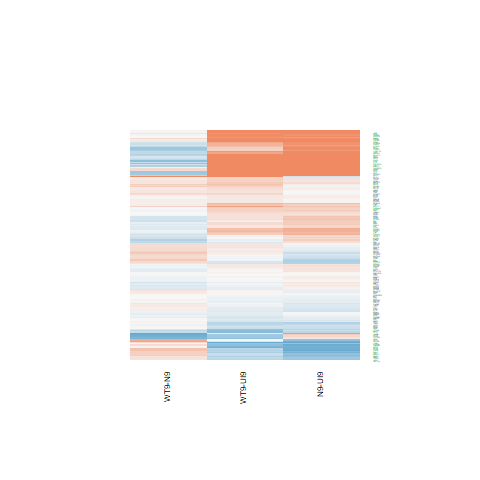

The table this chart was drawn from, first rows:
N9-UI9.logFC, N9-UI9.AveExpr, N9-UI9.t, N9-UI9.P.Value, N9-UI9.adj.P.Val, N9-UI9.B, WT9-UI9.logFC, WT9-UI9.AveExpr, WT9-UI9.t, WT9-UI9.P.Value, WT9-UI9.adj.P.Val, WT9-UI9.B, WT9-N9.logFC, WT9-N9.AveExpr, WT9-N9.t, WT9-N9.P.Value, WT9-N9.adj.P.Val, WT9-N9.B
0.008776, 4.474, 0.06347, 0.9503, 0.9705, -7.029, 0.1811, 4.474, 1.316, 0.2087, 0.3713, -6.051, 0.1724, 4.474, 1.348, 0.1985, 0.5493, -5.271
1.589, 7.602, 8.687, 4.3676321021499e-07, 2.386540107137e-05, 6.503, 1.156, 7.602, 6.28, 1.82220205557983e-05, 0.0005638, 2.745, -0.4326, 7.602, -2.579, 0.02155, 0.2253, -3.68
0.1401, 6.187, 1.268, 0.2249, 0.3706, -6.511, 0.1157, 6.187, 1.046, 0.313, 0.4857, -6.641, -0.02441, 6.187, -0.2383, 0.815, 0.9396, -6.393
0.4809, 3.261, 2.602, 0.02058, 0.06549, -3.819, 0.2495, 3.261, 1.346, 0.1993, 0.36, -5.719, -0.2314, 3.261, -1.356, 0.196, 0.5465, -5.015
1.245, 7.025, 9.59, 1.28917905499024e-07, 1.02007173312889e-05, 7.784, 0.8575, 7.025, 6.558, 1.13918504864893e-05, 0.0004067, 3.253, -0.3874, 7.025, -3.248, 0.005687, 0.1265, -2.393
1.782, 4.525, 6.643, 9.8904463246821e-06, 0.000246, 3.572, 1.067, 4.525, 3.852, 0.001693, 0.0128, -1.504, -0.7152, 4.525, -3.024, 0.008913, 0.1543, -2.598
2.685, 7.773, 9.203, 2.15184659906396e-07, 1.48374946449744e-05, 7.22, 2.022, 7.773, 6.84, 7.15509181631053e-06, 0.0002952, 3.696, -0.6631, 7.773, -2.498, 0.02522, 0.2403, -3.852
0.5644, 7.414, 4.972, 0.0001916, 0.00212, 0.2108, 0.3982, 7.414, 3.493, 0.00348, 0.02111, -2.611, -0.1662, 7.414, -1.582, 0.1354, 0.4683, -5.32
2.272, 5.803, 12.65, 3.61868045168716e-09, 6.83825529666331e-07, 11.49, 1.777, 5.803, 9.676, 1.15161026998144e-07, 1.6033958374357e-05, 8.047, -0.4953, 5.803, -3.159, 0.006801, 0.1365, -2.495
0.2509, 3.067, 1.181, 0.2568, 0.4062, -6.038, -0.08654, 3.067, -0.4008, 0.6945, 0.8128, -6.522, -0.3375, 3.067, -1.7, 0.1108, 0.4331, -4.571
-0.9952, 7.3, -6.269, 1.85729195017837e-05, 0.0003847, 2.638, -0.4986, 7.3, -3.199, 0.006275, 0.0322, -3.191, 0.4965, 7.3, 3.361, 0.004529, 0.1144, -2.172
-0.09756, 8.538, -1.092, 0.2929, 0.4461, -6.858, -0.09721, 8.538, -1.089, 0.2943, 0.4665, -6.743, 0.0003443, 8.538, 0.004149, 0.9967, 0.9996, -6.564
-0.6831, 1.63, -2.162, 0.04805, 0.1233, -4.194, -0.01017, 1.63, -0.03364, 0.9736, 0.9861, -6.196, 0.6729, 1.63, 2.295, 0.03735, 0.2802, -3.544
1.083, 6.067, 10.38, 4.74222371536202e-08, 4.76856940266959e-06, 8.861, 1.246, 6.067, 11.9, 8.08004111882066e-09, 2.12725446182769e-06, 10.7, 0.1634, 6.067, 1.729, 0.1053, 0.4226, -5.015
1.088, 5.489, 8.661, 4.53217198013793e-07, 2.46713722828561e-05, 6.602, 1.125, 5.489, 8.901, 3.24389133787397e-07, 3.33598146120544e-05, 7.007, 0.03686, 5.489, 0.3259, 0.7492, 0.91, -6.287
-0.1585, 3.261, -0.6404, 0.532, 0.6715, -6.498, 0.1076, 3.261, 0.4372, 0.6685, 0.7948, -6.498, 0.2661, 3.261, 1.16, 0.2652, 0.6178, -5.209
1.776, 7.134, 16.85, 7.65944779226353e-11, 4.26572323199907e-08, 15.32, 2.068, 7.134, 19.57, 9.7423184822336e-12, 1.76335964528428e-08, 17.27, 0.2926, 7.134, 3.07, 0.008133, 0.1499, -2.744
3.57, 6.001, 28.62, 4.79498677819866e-14, 6.94314085483166e-10, 21.91, 2.968, 6.001, 23.08, 9.852274710259e-13, 3.56652344511376e-09, 19.05, -0.6022, 6.001, -5.881, 3.64703788796864e-05, 0.01354, 2.519
0.1859, 7.279, 1.695, 0.1117, 0.226, -6.018, 0.142, 7.279, 1.296, 0.2154, 0.3787, -6.449, -0.04386, 7.279, -0.4312, 0.6727, 0.8812, -6.414
-0.09659, 7.133, -1.006, 0.3313, 0.487, -6.875, 0.0701, 7.133, 0.7307, 0.4767, 0.6427, -6.998, 0.1667, 7.133, 1.87, 0.08201, 0.3822, -4.861
-0.3183, 6.119, -2.632, 0.01942, 0.06278, -4.303, 0.1069, 6.119, 0.8865, 0.39, 0.5642, -6.785, 0.4253, 6.119, 3.796, 0.001893, 0.07636, -1.278
-0.4342, 3.558, -2.372, 0.03223, 0.09143, -4.266, -0.01861, 3.558, -0.1048, 0.918, 0.954, -6.67, 0.4156, 3.558, 2.438, 0.02835, 0.2502, -3.461
0.09679, 7.268, 1.008, 0.3303, 0.4858, -6.88, 0.1517, 7.268, 1.581, 0.1358, 0.2772, -6.058, 0.0549, 7.268, 0.6164, 0.5473, 0.823, -6.304
1.421, 7.278, 11.12, 1.95630626925205e-08, 2.55201034042971e-06, 9.711, 1.142, 7.278, 8.877, 3.35145911584087e-07, 3.41457340849607e-05, 6.866, -0.2791, 7.278, -2.381, 0.03164, 0.2623, -4.029
0.1601, 1.631, 0.5446, 0.5944, 0.7233, -6.199, -0.09624, 1.631, -0.3137, 0.7583, 0.8584, -6.144, -0.2564, 1.631, -0.9348, 0.3654, 0.7009, -5.128
-0.2524, 3.684, -1.353, 0.1969, 0.3375, -5.925, 0.02483, 3.684, 0.1365, 0.8933, 0.9401, -6.732, 0.2773, 3.684, 1.601, 0.1313, 0.4627, -4.781
0.09155, 8.384, 1.017, 0.3259, 0.4811, -6.934, 0.1165, 8.384, 1.292, 0.2169, 0.3804, -6.504, 0.02496, 8.384, 0.299, 0.7692, 0.9192, -6.517
0.107, 7.166, 1.099, 0.2898, 0.4426, -6.782, 0.1504, 7.166, 1.542, 0.1448, 0.2905, -6.107, 0.0434, 7.166, 0.4809, 0.6379, 0.8648, -6.378
-0.4929, 5.341, -3.671, 0.002434, 0.01366, -2.136, -0.2332, 5.341, -1.741, 0.103, 0.2285, -5.599, 0.2597, 5.341, 2.072, 0.0568, 0.3354, -4.343
-0.4044, 0.01336, -0.8842, 0.3912, 0.5466, -5.473, -0.7572, 0.01336, -1.614, 0.1282, 0.2662, -4.581, -0.3527, 0.01336, -0.801, 0.4362, 0.749, -4.879
-0.02214, 4.276, -0.1345, 0.8949, 0.9368, -7.007, 0.0262, 4.276, 0.1602, 0.875, 0.9288, -6.89, 0.04834, 4.276, 0.3164, 0.7562, 0.9132, -6.073
-0.217, 6.173, -1.939, 0.07252, 0.1659, -5.539, -0.0244, 6.173, -0.2189, 0.8299, 0.9018, -7.174, 0.1925, 6.173, 1.853, 0.08465, 0.3871, -4.816
-0.05018, 5.126, -0.4046, 0.6917, 0.7967, -7.064, 0.05103, 5.126, 0.4115, 0.6868, 0.8089, -6.942, 0.1012, 5.126, 0.8791, 0.3939, 0.7223, -5.866
0.1747, 4.203, 1.106, 0.287, 0.4395, -6.351, 0.02977, 4.203, 0.1899, 0.8521, 0.9151, -6.842, -0.1449, 4.203, -0.9866, 0.3402, 0.6826, -5.604
0.03738, 9.309, 0.4336, 0.671, 0.7804, -7.393, 0.1378, 9.309, 1.599, 0.1316, 0.2709, -6.12, 0.1004, 9.309, 1.256, 0.2292, 0.5843, -5.804
3.561, 8.005, 19.94, 7.50979821634163e-12, 1.08321346600856e-08, 17.59, 2.939, 8.005, 16.25, 1.25880022953802e-10, 8.67972729700501e-08, 14.82, -0.6215, 8.005, -3.926, 0.001462, 0.06778, -1.114
-0.6814, 4.583, -4.444, 0.0005265, 0.004516, -0.4701, -0.3276, 4.583, -2.169, 0.04739, 0.1333, -4.773, 0.3539, 4.583, 2.467, 0.02683, 0.246, -3.567
0.3669, 4.692, 2.913, 0.01112, 0.04165, -3.566, 0.4073, 4.692, 3.224, 0.005965, 0.03097, -2.845, 0.0404, 4.692, 0.3492, 0.732, 0.9063, -6.154
-0.1189, 5.778, -0.8789, 0.3939, 0.5487, -6.871, 0.1168, 5.778, 0.8656, 0.401, 0.5752, -6.766, 0.2357, 5.778, 1.881, 0.08045, 0.3799, -4.736
-0.9062, 6.998, -9.19, 2.18873635019269e-07, 1.49494822409387e-05, 7.249, -0.4244, 6.998, -4.361, 0.0006197, 0.006491, -0.8415, 0.4819, 6.998, 5.247, 0.0001146, 0.0231, 1.408
-0.2406, 3.068, -1.219, 0.2426, 0.3909, -5.96, -0.1479, 3.068, -0.7612, 0.4589, 0.6288, -6.303, 0.09266, 3.068, 0.5028, 0.6227, 0.8585, -5.701
1.624, 3.943, 8.036, 1.1152253344096e-06, 5.11027305134524e-05, 5.832, 1.705, 3.943, 8.338, 7.17639809210392e-07, 5.74111847368314e-05, 6.301, 0.08134, 3.943, 0.4674, 0.6473, 0.8691, -5.985
0.3071, 4.645, 1.077, 0.2991, 0.4528, -6.445, -0.5971, 4.645, -2.057, 0.05836, 0.1529, -4.939, -0.9041, 4.645, -3.339, 0.004739, 0.1167, -1.988
0.3312, 3.285, 1.801, 0.09284, 0.1979, -5.241, 0.02995, 3.285, 0.161, 0.8744, 0.9284, -6.639, -0.3013, 3.285, -1.76, 0.09971, 0.4127, -4.52
0.4404, 4.414, 2.769, 0.01482, 0.05161, -3.766, 0.7763, 4.414, 4.993, 0.0001842, 0.002801, 0.6758, 0.3359, 4.414, 2.324, 0.03534, 0.2757, -3.824
1.336, 3.237, 6.035, 2.77930669438489e-05, 0.0005166, 2.689, 1.599, 3.237, 7.243, 3.74574570722123e-06, 0.0001857, 4.701, 0.2629, 3.237, 1.368, 0.1925, 0.5433, -5.053
0.1162, 4.548, 0.8628, 0.4025, 0.5569, -6.689, -0.06478, 4.548, -0.4795, 0.6388, 0.7729, -6.831, -0.181, 4.548, -1.442, 0.1707, 0.5156, -5.184
-0.1189, 5.942, -1.053, 0.3098, 0.4641, -6.709, -0.2635, 5.942, -2.333, 0.03468, 0.1069, -4.707, -0.1446, 5.942, -1.37, 0.1917, 0.5422, -5.456
0.3021, 8.3, 3.318, 0.004943, 0.02281, -3.11, 0.2891, 8.3, 3.174, 0.006597, 0.03328, -3.28, -0.01305, 8.3, -0.1547, 0.8792, 0.9622, -6.544
2.258, 5.388, 10.28, 5.37061082490894e-08, 5.23244345906654e-06, 8.793, 1.976, 5.388, 8.805, 3.70662185333554e-07, 3.65114860110875e-05, 6.895, -0.2824, 5.388, -1.499, 0.1555, 0.495, -5.269
0.09773, 6.137, 0.9721, 0.3471, 0.5029, -6.828, 0.2391, 6.137, 2.38, 0.03173, 0.1001, -4.661, 0.1414, 6.137, 1.52, 0.1503, 0.4887, -5.304
-0.07359, 5.729, -0.6478, 0.5273, 0.6678, -7.02, 0.1733, 5.729, 1.541, 0.1452, 0.2911, -5.963, 0.2469, 5.729, 2.347, 0.03381, 0.2696, -3.939
0.0855, 6.971, 0.9384, 0.3636, 0.5192, -6.941, 0.005787, 6.971, 0.06325, 0.9504, 0.9725, -7.27, -0.07971, 6.971, -0.9425, 0.3616, 0.6982, -6.043
0.3806, 5.904, 2.965, 0.01003, 0.03852, -3.644, 0.2721, 5.904, 2.126, 0.05134, 0.1405, -5.085, -0.1086, 5.904, -0.9149, 0.3754, 0.7083, -5.97
0.2381, 10.99, 2.581, 0.02148, 0.0676, -4.597, 0.4039, 10.99, 4.379, 0.0005987, 0.006332, -0.9216, 0.1658, 10.99, 1.936, 0.07283, 0.3679, -4.862
0.8059, 6.554, 5.962, 3.16174505973473e-05, 0.0005669, 2.14, 0.5889, 6.554, 4.352, 0.0006304, 0.006558, -0.8155, -0.217, 6.554, -1.745, 0.1023, 0.4179, -5.008
0.8327, 5.13, 3.412, 0.004093, 0.01985, -2.586, 0.322, 5.13, 1.317, 0.2085, 0.3711, -6.113, -0.5108, 5.13, -2.269, 0.0392, 0.2857, -3.967
-0.1858, 2.453, -0.766, 0.4561, 0.606, -6.224, -0.06679, 2.453, -0.2782, 0.7848, 0.8728, -6.377, 0.119, 2.453, 0.5262, 0.6068, 0.8515, -5.532
-0.05537, 4.188, -0.3518, 0.7301, 0.8247, -6.882, -0.05035, 4.188, -0.3226, 0.7517, 0.8538, -6.782, 0.005017, 4.188, 0.0342, 0.9732, 0.9917, -6.054
-0.7449, -0.09868, -1.279, 0.2213, 0.3663, -5.014, -0.3549, -0.09868, -0.6324, 0.5371, 0.6922, -5.497, 0.3901, -0.09868, 0.7115, 0.4882, 0.7806, -4.886
... 117 more rows
